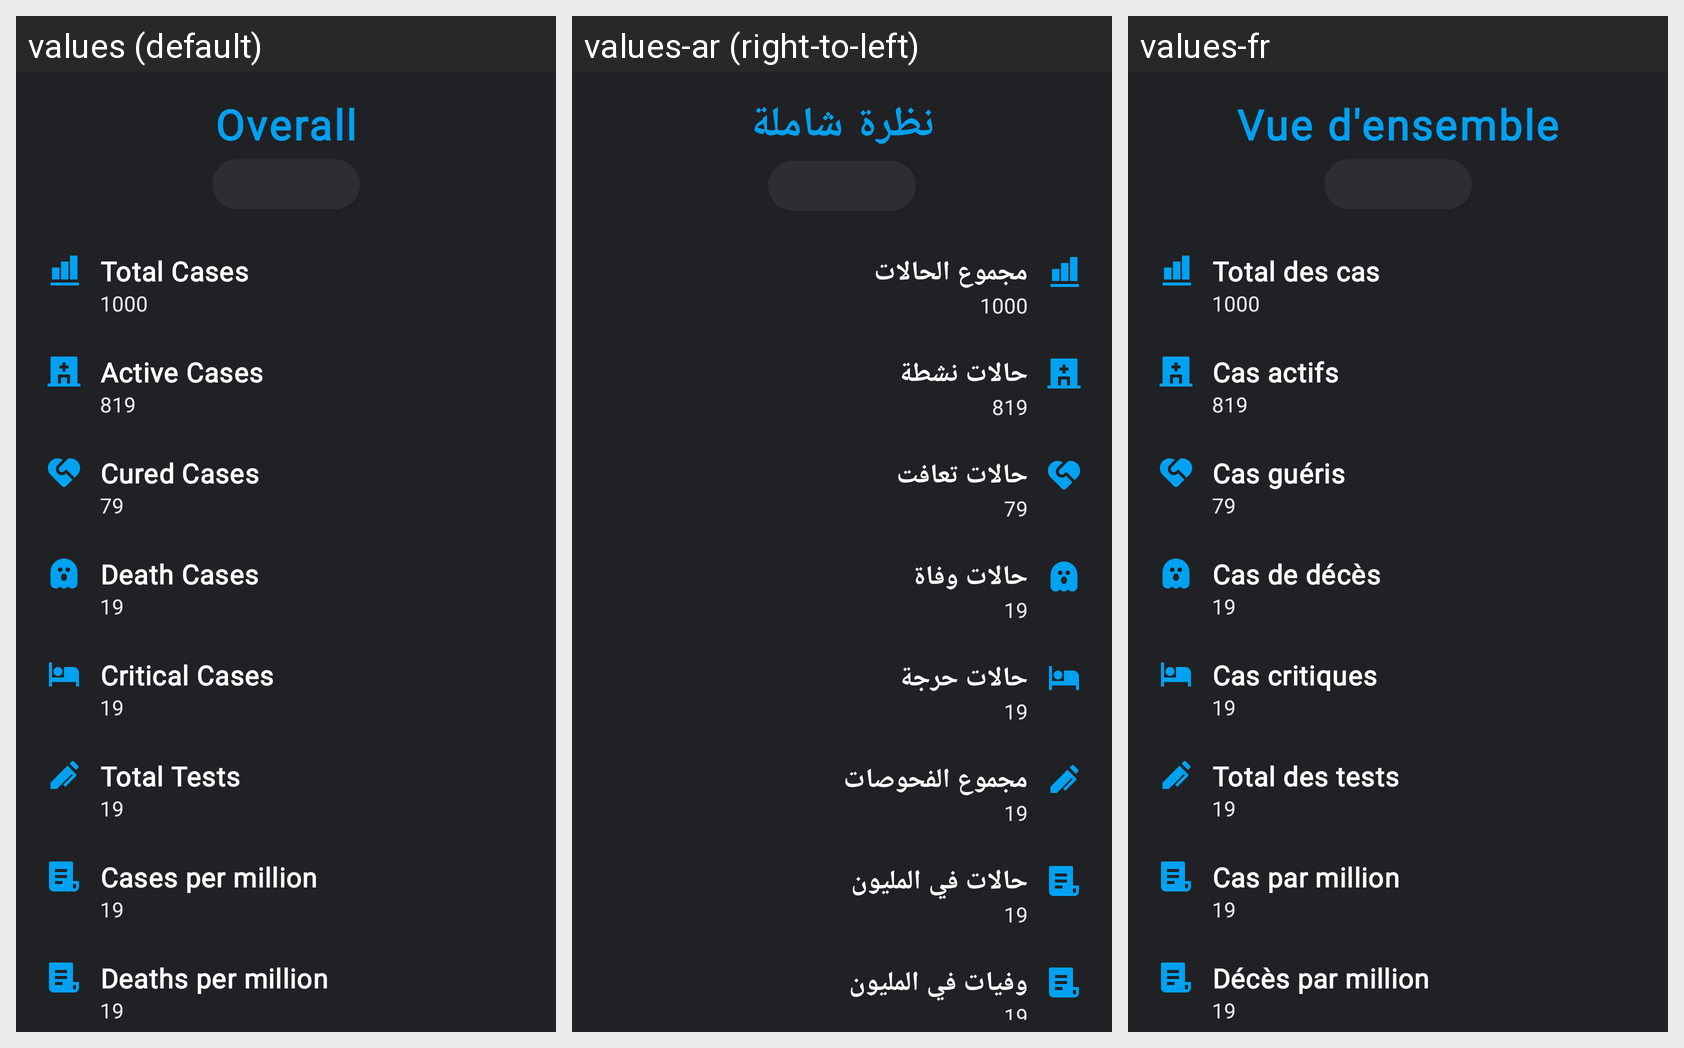

For this localized Android screen grid, give each drawn string resource with its value in every locale shown.
Android screen res/layout/sheet_state_wise_detail.xml rendered under 3 locales, left to right: values (default), values-ar (right-to-left), values-fr. Device: Nexus 5 (rendered at 1080×1920; each locale shown at half size, 540×960, under a caption strip naming it); theme AppTheme.
Strings drawn on this screen, with the default value and each locale's value (text and hints the layout hard-codes, and strings that could not be matched under every locale, appear in the picture but are not listed):

subtitle_overall
  values: Overall
  values-ar: نظرة شاملة
  values-fr: Vue d'ensemble

title_total_cases
  values: Total Cases
  values-ar: مجموع الحالات
  values-fr: Total des cas

title_active_cases
  values: Active Cases
  values-ar: حالات نشطة
  values-fr: Cas actifs

title_recovered_cases
  values: Cured Cases
  values-ar: حالات تعافت
  values-fr: Cas guéris

title_death_cases
  values: Death Cases
  values-ar: حالات وفاة
  values-fr: Cas de décès

title_critical_cases
  values: Critical Cases
  values-ar: حالات حرجة
  values-fr: Cas critiques

title_test_cases
  values: Total Tests
  values-ar: مجموع الفحوصات
  values-fr: Total des tests

title_million_cases
  values: Cases per million
  values-ar: حالات في المليون
  values-fr: Cas par million

title_million_deaths
  values: Deaths per million
  values-ar: وفيات في المليون
  values-fr: Décès par million
